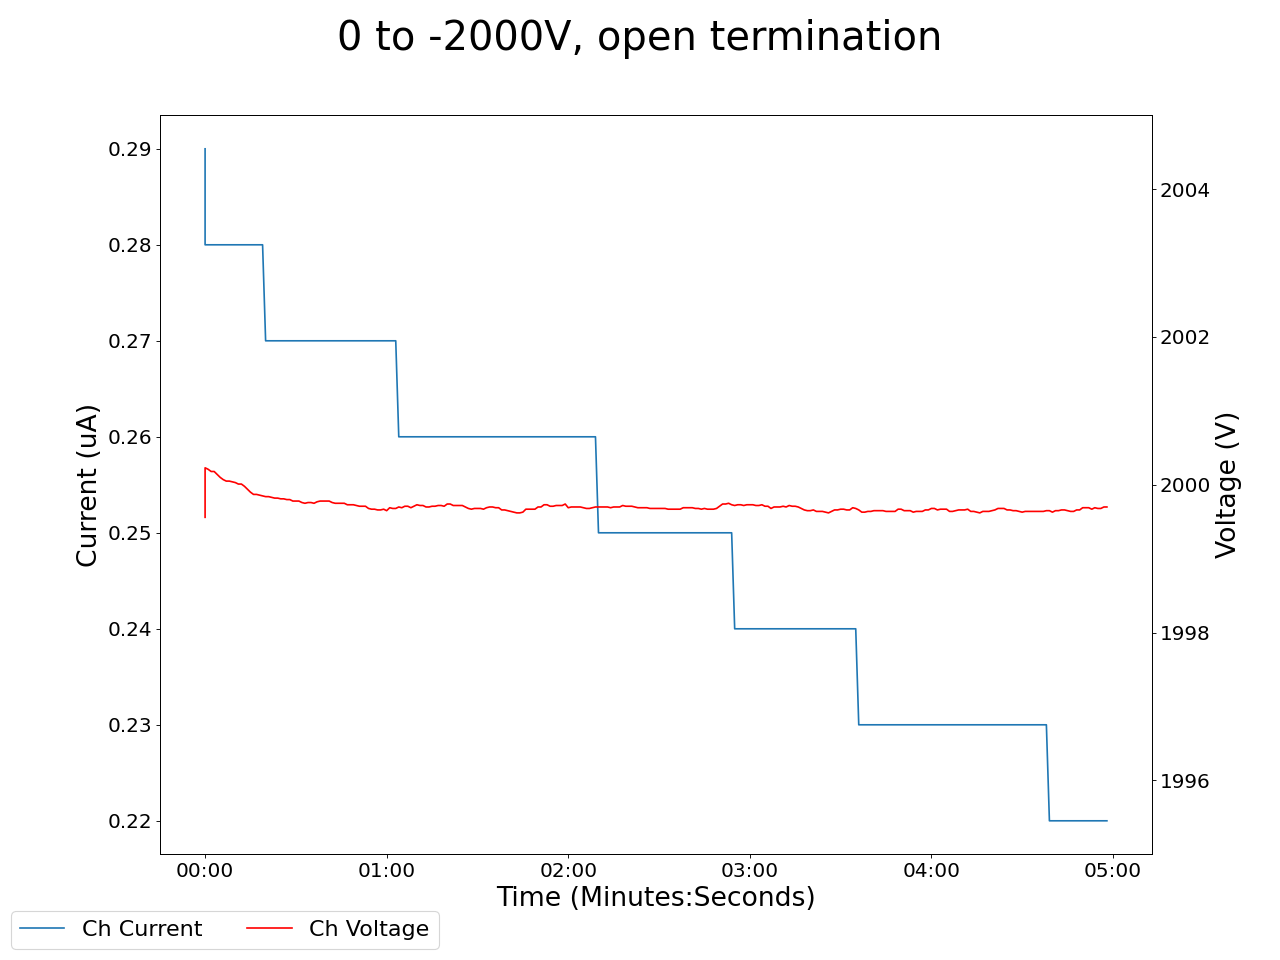

Values plotted in this chart, from the file beside it:
2025-01-31 13:22:46.350865, 0.41999998688697815, 0.0, 0.05999999865889549, 0.0, 0.20000000298023224, 0.0, 0.14000000059604645, 0.0, 0.07000000029802322, 0.0, 0.0, 0.0, 0.15000000596046448, 0.0, 0.9599999785423279, 0.0, 0.0, 0.0, 0.0, 0.0, 1999.56005859375, 0.28999999165534973, 0.5299999713897705
2025-01-31 13:22:47.350751, 0.42, 0.0, 0.06, 0.0, 0.2, 0.0, 0.14, 0.0, 0.07, 0.0, 0.0, 0.0, 0.15, 0.0, 0.96, 0.0, 0.0, 0.0, 0.0, 0.0, 2000, 0.28, 0.53
2025-01-31 13:22:48.350751, 0.42, 0.0, 0.06, 0.0, 0.2, 0.0, 0.14, 0.0, 0.07, 0.0, 0.0, 0.0, 0.15, 0.0, 0.97, 0.0, 0.0, 0.0, 0.0, 0.0, 2000, 0.28, 0.53
2025-01-31 13:22:49.350751, 0.42, 0.0, 0.06, 0.0, 0.2, 0.0, 0.14, 0.0, 0.07, 0.0, 0.0, 0.0, 0.15, 0.0, 0.97, 0.0, 0.0, 0.0, 0.0, 0.0, 2000, 0.28, 0.53
2025-01-31 13:22:50.350751, 0.42, 0.0, 0.06, 0.0, 0.2, 0.0, 0.14, 0.0, 0.07, 0.0, 0.0, 0.0, 0.15, 0.0, 0.97, 0.0, 0.0, 0.0, 0.0, 0.0, 2000, 0.28, 0.53
2025-01-31 13:22:51.350750, 0.43, 0.0, 0.06, 0.0, 0.19, 0.0, 0.14, 0.0, 0.07, 0.0, 0.0, 0.0, 0.15, 0.0, 0.97, 0.0, 0.0, 0.0, 0.0, 0.0, 2000, 0.28, 0.53
2025-01-31 13:22:52.350750, 0.43, 0.0, 0.06, 0.0, 0.19, 0.0, 0.14, 0.0, 0.07, 0.0, 0.0, 0.0, 0.15, 0.0, 0.97, 0.0, 0.0, 0.0, 0.0, 0.0, 2000, 0.28, 0.53
2025-01-31 13:22:53.350751, 0.43, 0.0, 0.06, 0.0, 0.19, 0.0, 0.14, 0.0, 0.07, 0.0, 0.0, 0.0, 0.15, 0.0, 0.97, 0.0, 0.0, 0.0, 0.0, 0.0, 2000, 0.28, 0.53
2025-01-31 13:22:54.350751, 0.43, 0.0, 0.06, 0.0, 0.19, 0.0, 0.14, 0.0, 0.07, 0.0, 0.0, 0.0, 0.15, 0.0, 0.97, 0.0, 0.0, 0.0, 0.0, 0.0, 2000, 0.28, 0.53
2025-01-31 13:22:55.350751, 0.43, 0.0, 0.06, 0.0, 0.19, 0.0, 0.14, 0.0, 0.07, 0.0, 0.0, 0.0, 0.15, 0.0, 0.97, 0.0, 0.0, 0.0, 0.0, 0.0, 2000, 0.28, 0.53
2025-01-31 13:22:56.350751, 0.43, 0.0, 0.06, 0.0, 0.19, 0.0, 0.14, 0.0, 0.07, 0.0, 0.0, 0.0, 0.15, 0.0, 0.97, 0.0, 0.0, 0.0, 0.0, 0.0, 2000, 0.28, 0.53
2025-01-31 13:22:57.350750, 0.43, 0.0, 0.06, 0.0, 0.19, 0.0, 0.14, 0.0, 0.07, 0.0, 0.0, 0.0, 0.15, 0.0, 0.97, 0.0, 0.0, 0.0, 0.0, 0.0, 2000, 0.28, 0.53
2025-01-31 13:22:58.350750, 0.43, 0.0, 0.06, 0.0, 0.19, 0.0, 0.14, 0.0, 0.07, 0.0, 0.0, 0.0, 0.15, 0.0, 0.96, 0.0, 0.0, 0.0, 0.0, 0.0, 2000, 0.28, 0.53
2025-01-31 13:22:59.350750, 0.43, 0.0, 0.06, 0.0, 0.19, 0.0, 0.14, 0.0, 0.07, 0.0, 0.0, 0.0, 0.15, 0.0, 0.96, 0.0, 0.0, 0.0, 0.0, 0.0, 2000, 0.28, 0.53
2025-01-31 13:23:00.350751, 0.43, 0.0, 0.06, 0.0, 0.19, 0.0, 0.14, 0.0, 0.07, 0.0, 0.0, 0.0, 0.15, 0.0, 0.96, 0.0, 0.0, 0.0, 0.0, 0.0, 2000, 0.28, 0.53
2025-01-31 13:23:01.350750, 0.43, 0.0, 0.06, 0.0, 0.19, 0.0, 0.14, 0.0, 0.07, 0.0, 0.0, 0.0, 0.16, 0.0, 0.96, 0.0, 0.0, 0.0, 0.0, 0.0, 2000, 0.28, 0.53
2025-01-31 13:23:02.350750, 0.43, 0.0, 0.06, 0.0, 0.19, 0.0, 0.14, 0.0, 0.07, 0.0, 0.0, 0.0, 0.16, 0.0, 0.96, 0.0, 0.0, 0.0, 0.0, 0.0, 2000, 0.28, 0.53
2025-01-31 13:23:03.350750, 0.43, 0.0, 0.06, 0.0, 0.19, 0.0, 0.14, 0.0, 0.07, 0.0, 0.0, 0.0, 0.16, 0.0, 0.96, 0.0, 0.0, 0.0, 0.0, 0.0, 2000, 0.28, 0.53
2025-01-31 13:23:04.350751, 0.43, 0.0, 0.06, 0.0, 0.19, 0.0, 0.14, 0.0, 0.07, 0.0, 0.0, 0.0, 0.16, 0.0, 0.96, 0.0, 0.0, 0.0, 0.0, 0.0, 2000, 0.28, 0.53
2025-01-31 13:23:05.350750, 0.43, 0.0, 0.06, 0.0, 0.19, 0.0, 0.14, 0.0, 0.07, 0.0, 0.0, 0.0, 0.16, 0.0, 0.96, 0.0, 0.0, 0.0, 0.0, 0.0, 2000, 0.28, 0.53
2025-01-31 13:23:06.350750, 0.43, 0.0, 0.06, 0.0, 0.19, 0.0, 0.14, 0.0, 0.07, 0.0, 0.0, 0.0, 0.16, 0.0, 0.97, 0.0, 0.0, 0.0, 0.0, 0.0, 2000, 0.28, 0.53
2025-01-31 13:23:07.350750, 0.43, 0.0, 0.06, 0.0, 0.19, 0.0, 0.14, 0.0, 0.07, 0.0, 0.0, 0.0, 0.16, 0.0, 0.97, 0.0, 0.0, 0.0, 0.0, 0.0, 2000, 0.27, 0.53
2025-01-31 13:23:08.350750, 0.43, 0.0, 0.06, 0.0, 0.19, 0.0, 0.14, 0.0, 0.07, 0.0, 0.0, 0.0, 0.16, 0.0, 0.97, 0.0, 0.0, 0.0, 0.0, 0.0, 2000, 0.27, 0.53
2025-01-31 13:23:09.350751, 0.43, 0.0, 0.06, 0.0, 0.19, 0.0, 0.14, 0.0, 0.07, 0.0, 0.0, 0.0, 0.16, 0.0, 0.97, 0.0, 0.0, 0.0, 0.0, 0.0, 2000, 0.27, 0.53
2025-01-31 13:23:10.350752, 0.43, 0.0, 0.06, 0.0, 0.19, 0.0, 0.14, 0.0, 0.07, 0.0, 0.0, 0.0, 0.16, 0.0, 0.97, 0.0, 0.0, 0.0, 0.0, 0.0, 2000, 0.27, 0.53
2025-01-31 13:23:11.350750, 0.43, 0.0, 0.06, 0.0, 0.19, 0.0, 0.14, 0.0, 0.07, 0.0, 0.0, 0.0, 0.16, 0.0, 0.97, 0.0, 0.0, 0.0, 0.0, 0.0, 2000, 0.27, 0.53
2025-01-31 13:23:12.350750, 0.43, 0.0, 0.06, 0.0, 0.19, 0.0, 0.14, 0.0, 0.07, 0.0, 0.0, 0.0, 0.16, 0.0, 0.97, 0.0, 0.0, 0.0, 0.0, 0.0, 2000, 0.27, 0.53
2025-01-31 13:23:13.350750, 0.43, 0.0, 0.06, 0.0, 0.19, 0.0, 0.14, 0.0, 0.07, 0.0, 0.0, 0.0, 0.16, 0.0, 0.97, 0.0, 0.0, 0.0, 0.0, 0.0, 2000, 0.27, 0.53
2025-01-31 13:23:14.350750, 0.43, 0.0, 0.06, 0.0, 0.19, 0.0, 0.14, 0.0, 0.08, 0.0, 0.0, 0.0, 0.16, 0.0, 0.97, 0.0, 0.0, 0.0, 0.0, 0.0, 2000, 0.27, 0.53
2025-01-31 13:23:15.350750, 0.43, 0.0, 0.06, 0.0, 0.19, 0.0, 0.14, 0.0, 0.08, 0.0, 0.0, 0.0, 0.16, 0.0, 0.97, 0.0, 0.0, 0.0, 0.0, 0.0, 2000, 0.27, 0.53
2025-01-31 13:23:16.350750, 0.43, 0.0, 0.06, 0.0, 0.19, 0.0, 0.14, 0.0, 0.08, 0.0, 0.0, 0.0, 0.16, 0.0, 0.97, 0.0, 0.0, 0.0, 0.0, 0.0, 2000, 0.27, 0.53
2025-01-31 13:23:17.350750, 0.43, 0.0, 0.06, 0.0, 0.19, 0.0, 0.14, 0.0, 0.08, 0.0, 0.0, 0.0, 0.16, 0.0, 0.97, 0.0, 0.0, 0.0, 0.0, 0.0, 2000, 0.27, 0.53
2025-01-31 13:23:18.350750, 0.43, 0.0, 0.06, 0.0, 0.19, 0.0, 0.14, 0.0, 0.08, 0.0, 0.0, 0.0, 0.16, 0.0, 0.97, 0.0, 0.0, 0.0, 0.0, 0.0, 2000, 0.27, 0.53
2025-01-31 13:23:19.350750, 0.43, 0.0, 0.06, 0.0, 0.19, 0.0, 0.15, 0.0, 0.08, 0.0, 0.0, 0.0, 0.16, 0.0, 0.97, 0.0, 0.0, 0.0, 0.0, 0.0, 2000, 0.27, 0.52
2025-01-31 13:23:20.350750, 0.43, 0.0, 0.06, 0.0, 0.19, 0.0, 0.15, 0.0, 0.08, 0.0, 0.0, 0.0, 0.16, 0.0, 0.97, 0.0, 0.0, 0.0, 0.0, 0.0, 2000, 0.27, 0.52
2025-01-31 13:23:21.350750, 0.43, 0.0, 0.06, 0.0, 0.19, 0.0, 0.15, 0.0, 0.08, 0.0, 0.0, 0.0, 0.16, 0.0, 0.97, 0.0, 0.0, 0.0, 0.0, 0.0, 2000, 0.27, 0.52
2025-01-31 13:23:22.350750, 0.43, 0.0, 0.06, 0.0, 0.19, 0.0, 0.15, 0.0, 0.08, 0.0, 0.0, 0.0, 0.16, 0.0, 0.97, 0.0, 0.0, 0.0, 0.0, 0.0, 2000, 0.27, 0.52
2025-01-31 13:23:23.350750, 0.43, 0.0, 0.06, 0.0, 0.19, 0.0, 0.15, 0.0, 0.08, 0.0, 0.0, 0.0, 0.16, 0.0, 0.97, 0.0, 0.0, 0.0, 0.0, 0.0, 2000, 0.27, 0.52
2025-01-31 13:23:24.350750, 0.43, 0.0, 0.06, 0.0, 0.19, 0.0, 0.15, 0.0, 0.08, 0.0, 0.0, 0.0, 0.16, 0.0, 0.97, 0.0, 0.0, 0.0, 0.0, 0.0, 2000, 0.27, 0.52
2025-01-31 13:23:25.350750, 0.43, 0.0, 0.06, 0.0, 0.19, 0.0, 0.15, 0.0, 0.08, 0.0, 0.0, 0.0, 0.16, 0.0, 0.97, 0.0, 0.0, 0.0, 0.0, 0.0, 2000, 0.27, 0.52
2025-01-31 13:23:26.350750, 0.43, 0.0, 0.06, 0.0, 0.19, 0.0, 0.15, 0.0, 0.08, 0.0, 0.0, 0.0, 0.16, 0.0, 0.97, 0.0, 0.0, 0.0, 0.0, 0.0, 2000, 0.27, 0.52
2025-01-31 13:23:27.350750, 0.43, 0.0, 0.06, 0.0, 0.19, 0.0, 0.15, 0.0, 0.08, 0.0, 0.0, 0.0, 0.16, 0.0, 0.97, 0.0, 0.0, 0.0, 0.0, 0.0, 2000, 0.27, 0.52
2025-01-31 13:23:28.350750, 0.43, 0.0, 0.06, 0.0, 0.19, 0.0, 0.15, 0.0, 0.08, 0.0, 0.0, 0.0, 0.16, 0.0, 0.97, 0.0, 0.0, 0.0, 0.0, 0.0, 2000, 0.27, 0.52
2025-01-31 13:23:29.350750, 0.43, 0.0, 0.06, 0.0, 0.19, 0.0, 0.15, 0.0, 0.08, 0.0, 0.0, 0.0, 0.16, 0.0, 0.97, 0.0, 0.0, 0.0, 0.0, 0.0, 2000, 0.27, 0.52
2025-01-31 13:23:30.350750, 0.43, 0.0, 0.06, 0.0, 0.19, 0.0, 0.15, 0.0, 0.08, 0.0, 0.0, 0.0, 0.16, 0.0, 0.97, 0.0, 0.0, 0.0, 0.0, 0.0, 2000, 0.27, 0.52
2025-01-31 13:23:31.350750, 0.43, 0.0, 0.06, 0.0, 0.19, 0.0, 0.15, 0.0, 0.08, 0.0, 0.0, 0.0, 0.16, 0.0, 0.97, 0.0, 0.0, 0.0, 0.0, 0.0, 2000, 0.27, 0.52
2025-01-31 13:23:32.350750, 0.43, 0.0, 0.06, 0.0, 0.19, 0.0, 0.15, 0.0, 0.08, 0.0, 0.0, 0.0, 0.16, 0.0, 0.97, 0.0, 0.0, 0.0, 0.0, 0.0, 2000, 0.27, 0.52
2025-01-31 13:23:33.350750, 0.43, 0.0, 0.06, 0.0, 0.19, 0.0, 0.15, 0.0, 0.08, 0.0, 0.0, 0.0, 0.16, 0.0, 0.97, 0.0, 0.0, 0.0, 0.0, 0.0, 2000, 0.27, 0.52
2025-01-31 13:23:34.350751, 0.43, 0.0, 0.06, 0.0, 0.19, 0.0, 0.15, 0.0, 0.08, 0.0, 0.0, 0.0, 0.16, 0.0, 0.97, 0.0, 0.0, 0.0, 0.0, 0.0, 2000, 0.27, 0.52
2025-01-31 13:23:35.350751, 0.43, 0.0, 0.06, 0.0, 0.19, 0.0, 0.15, 0.0, 0.08, 0.0, 0.0, 0.0, 0.15, 0.0, 0.97, 0.0, 0.0, 0.0, 0.0, 0.0, 2000, 0.27, 0.52
2025-01-31 13:23:36.350750, 0.43, 0.0, 0.06, 0.0, 0.19, 0.0, 0.15, 0.0, 0.08, 0.0, 0.0, 0.0, 0.15, 0.0, 0.97, 0.0, 0.0, 0.0, 0.0, 0.0, 2000, 0.27, 0.52
2025-01-31 13:23:37.350750, 0.43, 0.0, 0.06, 0.0, 0.19, 0.0, 0.15, 0.0, 0.08, 0.0, 0.0, 0.0, 0.15, 0.0, 0.97, 0.0, 0.0, 0.0, 0.0, 0.0, 2000, 0.27, 0.52
2025-01-31 13:23:38.350750, 0.43, 0.0, 0.06, 0.0, 0.19, 0.0, 0.15, 0.0, 0.08, 0.0, 0.0, 0.0, 0.15, 0.0, 0.97, 0.0, 0.0, 0.0, 0.0, 0.0, 2000, 0.27, 0.52
2025-01-31 13:23:39.350750, 0.43, 0.0, 0.06, 0.0, 0.19, 0.0, 0.15, 0.0, 0.08, 0.0, 0.0, 0.0, 0.15, 0.0, 0.97, 0.0, 0.0, 0.0, 0.0, 0.0, 2000, 0.27, 0.52
2025-01-31 13:23:40.350751, 0.43, 0.0, 0.06, 0.0, 0.19, 0.0, 0.15, 0.0, 0.08, 0.0, 0.0, 0.0, 0.15, 0.0, 0.97, 0.0, 0.0, 0.0, 0.0, 0.0, 2000, 0.27, 0.52
2025-01-31 13:23:41.350750, 0.43, 0.0, 0.06, 0.0, 0.19, 0.0, 0.15, 0.0, 0.08, 0.0, 0.0, 0.0, 0.15, 0.0, 0.97, 0.0, 0.0, 0.0, 0.0, 0.0, 2000, 0.27, 0.52
2025-01-31 13:23:42.350750, 0.43, 0.0, 0.06, 0.0, 0.19, 0.0, 0.15, 0.0, 0.08, 0.0, 0.0, 0.0, 0.15, 0.0, 0.97, 0.0, 0.0, 0.0, 0.0, 0.0, 2000, 0.27, 0.52
2025-01-31 13:23:43.350750, 0.43, 0.0, 0.06, 0.0, 0.19, 0.0, 0.15, 0.0, 0.08, 0.0, 0.0, 0.0, 0.15, 0.0, 0.97, 0.0, 0.0, 0.0, 0.0, 0.0, 2000, 0.27, 0.52
2025-01-31 13:23:44.350751, 0.43, 0.0, 0.06, 0.0, 0.19, 0.0, 0.15, 0.0, 0.08, 0.0, 0.0, 0.0, 0.15, 0.0, 0.97, 0.0, 0.0, 0.0, 0.0, 0.0, 2000, 0.27, 0.52
2025-01-31 13:23:45.350750, 0.43, 0.0, 0.06, 0.0, 0.19, 0.0, 0.15, 0.0, 0.08, 0.0, 0.0, 0.0, 0.15, 0.0, 0.97, 0.0, 0.0, 0.0, 0.0, 0.0, 2000, 0.27, 0.52
2025-01-31 13:23:46.350750, 0.43, 0.0, 0.06, 0.0, 0.19, 0.0, 0.15, 0.0, 0.08, 0.0, 0.0, 0.0, 0.15, 0.0, 0.97, 0.0, 0.0, 0.0, 0.0, 0.0, 2000, 0.27, 0.52
... 239 more rows
